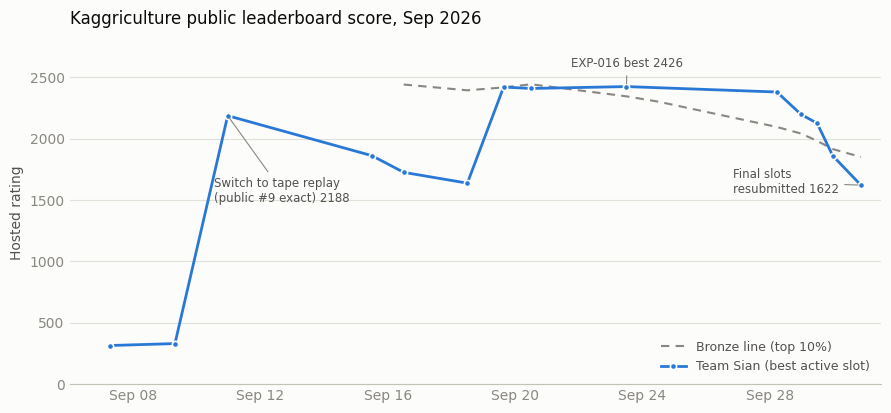

Reproduce this figure in Python. (Note: this script raises an exception after producing the figure.)
"""Score trajectory chart for README. Data: experiments/EXPERIMENT_LOG.md §2.1 (team score = best active slot)."""
import datetime as dt, matplotlib
matplotlib.use("Agg")
import matplotlib.pyplot as plt, matplotlib.dates as md
D=lambda s: dt.datetime.strptime(s, "%m-%d %H:%M").replace(year=2026)
team=[("09-07 06:20",314.8),("09-09 07:30",330.6),("09-10 23:16",2188.4),("09-15 12:00",1862.6),("09-16 12:00",1726.6),
      ("09-18 12:00",1638.5),("09-19 15:20",2421.6),("09-20 12:00",2410.4),("09-23 12:00",2425.7),("09-28 05:27",2381.4),
      ("09-28 23:38",2198.8),("09-29 11:45",2127.1),("09-29 23:33",1861.6),("09-30 20:47",1622.2)]
bronze=[("09-16 12:00",2442.5),("09-18 12:00",2395.3),("09-19 15:20",2418.9),("09-20 12:00",2444.5),("09-23 12:00",2346.1),
        ("09-24 12:00",2302.8),("09-28 05:27",2096.5),("09-28 23:38",2042.8),("09-29 11:45",1983.1),("09-29 23:33",1916.2),("09-30 20:47",1852.0)]
notes=[("09-10 23:16",2188.4,"Switch to tape replay\n(public #9 exact) 2188",(-10,-62)),
       ("09-23 12:00",2425.7,"EXP-016 best 2426",(-40,14)),
       ("09-30 20:47",1622.2,"Final slots\nresubmitted 1622",(-92,-6))]
T={"light":dict(bg="#fcfcfb",ink="#0b0b0b",ink2="#52514e",mut="#898781",grid="#e1e0d9",base="#c3c2b7",s1="#2a78d6"),
   "dark":dict(bg="#1a1a19",ink="#f0efec",ink2="#c3c2b7",mut="#898781",grid="#2c2c2a",base="#383835",s1="#3987e5")}
for mode,c in T.items():
    plt.rcParams.update({"font.family":"DejaVu Sans","font.size":10})
    fig,ax=plt.subplots(figsize=(9,4.2),dpi=160); fig.patch.set_facecolor(c["bg"]); ax.set_facecolor(c["bg"])
    bx=[D(a) for a,_ in bronze]; by=[b for _,b in bronze]
    ax.plot(bx,by,color=c["mut"],lw=1.5,ls=(0,(4,3)),label="Bronze line (top 10%)",zorder=2)
    tx=[D(a) for a,_ in team]; ty=[b for _,b in team]
    ax.plot(tx,ty,color=c["s1"],lw=2,marker="o",ms=4.5,mec=c["bg"],mew=1.2,label="Team Sian (best active slot)",zorder=3)
    for a,y,txt,off in notes:
        ax.annotate(txt,(D(a),y),xytext=off,textcoords="offset points",color=c["ink2"],fontsize=8.5,
                    arrowprops=dict(arrowstyle="-",color=c["mut"],lw=0.8))
    ax.set_ylim(0,2800); ax.set_xlim(D("09-06 00:00"),D("10-01 12:00"))
    ax.xaxis.set_major_locator(md.DayLocator(interval=4)); ax.xaxis.set_major_formatter(md.DateFormatter("%b %d"))
    ax.grid(axis="y",color=c["grid"],lw=0.8); ax.set_axisbelow(True)
    for s in ("top","right","left"): ax.spines[s].set_visible(False)
    ax.spines["bottom"].set_color(c["base"]); ax.tick_params(colors=c["mut"],length=0)
    ax.set_ylabel("Hosted rating",color=c["ink2"])
    ax.set_title("Kaggriculture public leaderboard score, Sep 2026",loc="left",color=c["ink"],fontsize=12,pad=12)
    leg=ax.legend(loc="lower right",frameon=False,fontsize=9); [t.set_color(c["ink2"]) for t in leg.get_texts()]
    fig.tight_layout(); fig.savefig(f"media/score_trajectory_{mode}.png",facecolor=c["bg"]); plt.close(fig)
print("ok")
